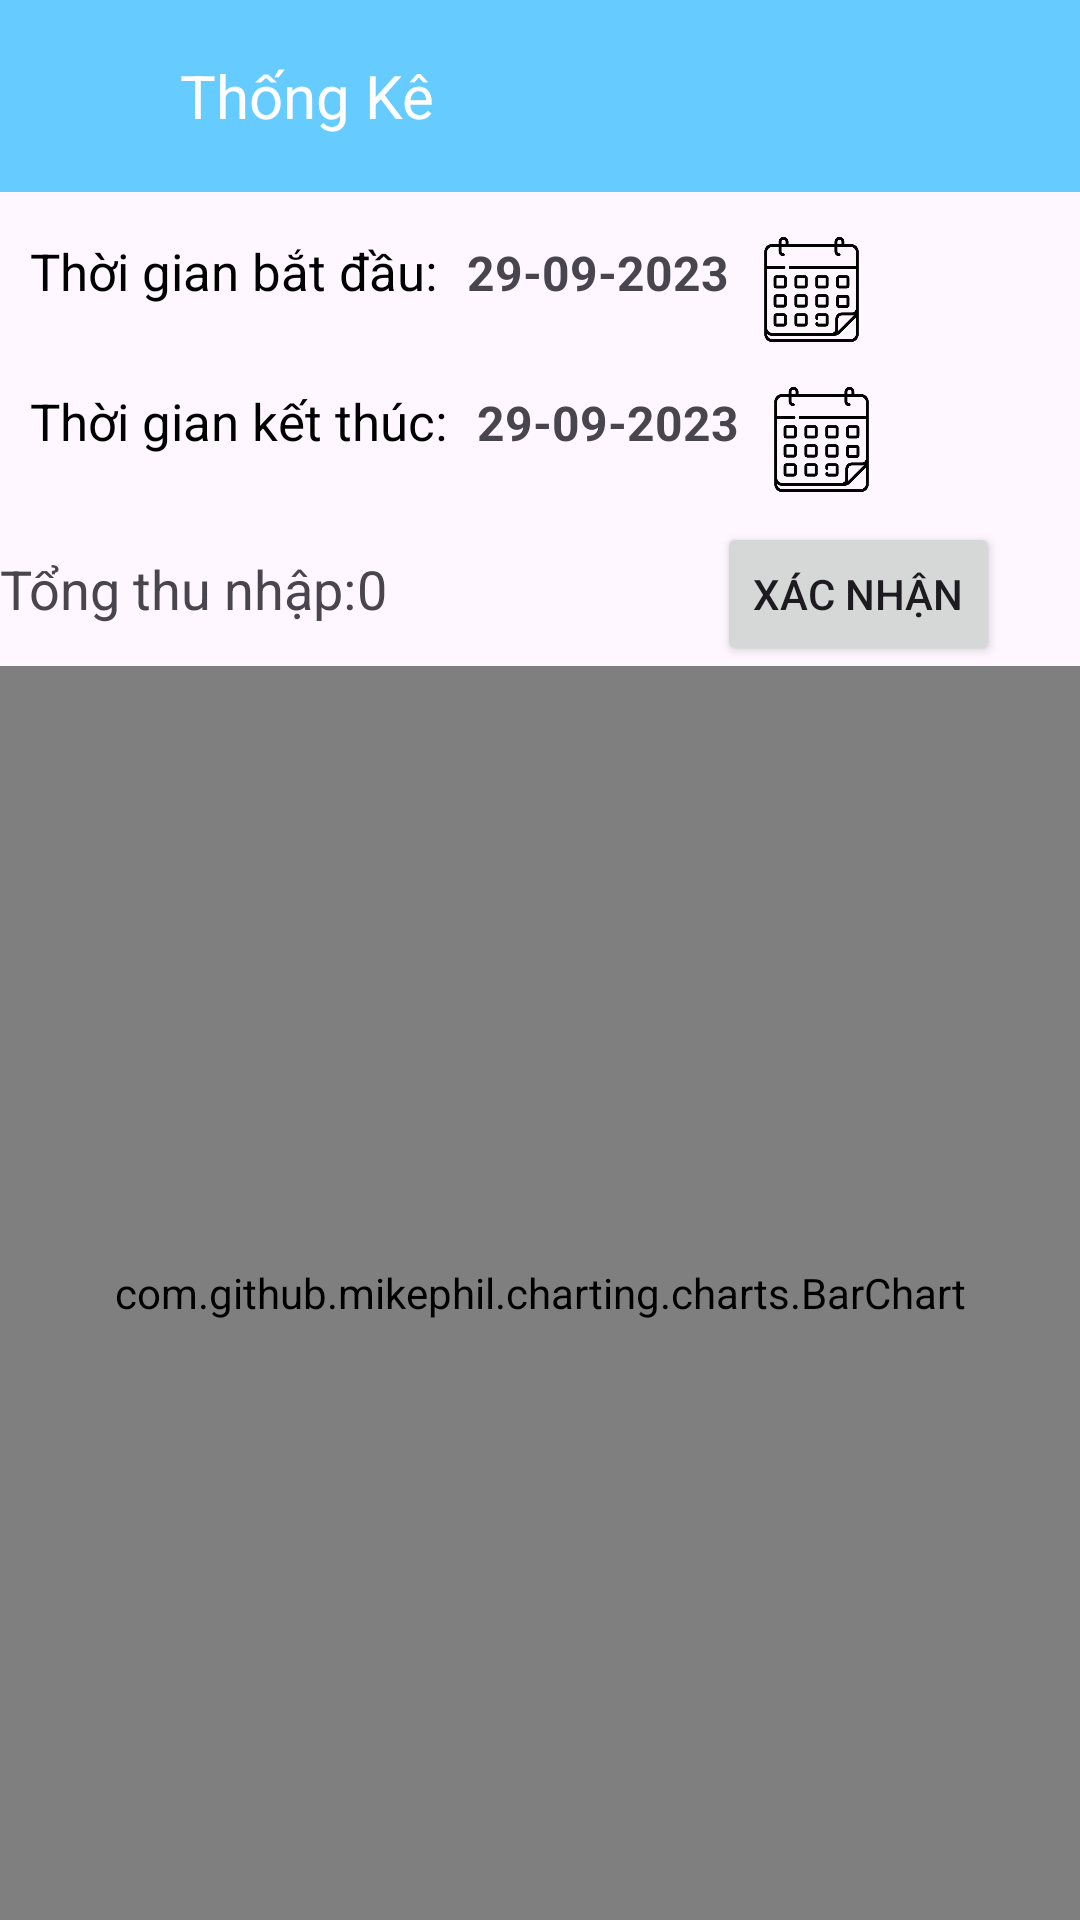

Layout XML and referenced resources for this Android screen:
<!-- AndroidManifest.xml: application theme Theme.QLCuaHangTapHoa -->
<!-- res/layout/activity_thong_ke_don_hang.xml -->
<?xml version="1.0" encoding="utf-8"?>
<LinearLayout xmlns:android="http://schemas.android.com/apk/res/android"
    xmlns:app="http://schemas.android.com/apk/res-auto"
    xmlns:tools="http://schemas.android.com/tools"
    android:layout_width="match_parent"
    android:layout_height="match_parent"
    tools:context=".ThongKeDonHangActivity"
    android:orientation="vertical">
    <LinearLayout
        android:layout_width="match_parent"
        android:layout_height="wrap_content"
        android:background="#66CCFF"
        android:orientation="horizontal"
        android:paddingLeft="5dp"
        android:paddingTop="12dp"
        android:paddingRight="5dp"
        android:paddingBottom="12dp">
        <ImageButton
            android:id="@+id/btnBack"
            android:layout_width="40dp"
            android:layout_height="40dp"
            android:layout_gravity="center"
            android:background="@drawable/baseline_arrow_back_24"/>
        <TextView
            android:id="@+id/tvTitle"
            android:layout_width="wrap_content"
            android:layout_height="wrap_content"
            android:text="Thống Kê"
            android:textColor="@color/white"
            android:layout_marginLeft="15dp"
            android:textSize="20dp"
            android:layout_gravity="center"/>
        <ImageButton
            android:id="@+id/btnMenu"
            android:layout_width="40dp"
            android:layout_height="40dp"
            android:layout_gravity="center"
            android:background="@drawable/baseline_more_vert_24"
            android:layout_marginLeft="210dp"
            android:onClick="btnMenuTK"/>
    </LinearLayout>

    <LinearLayout
        android:layout_width="match_parent"
        android:layout_height="wrap_content"
        android:orientation="vertical">
        <LinearLayout
            android:layout_width="match_parent"
            android:layout_height="wrap_content"
            android:layout_marginTop="15dp"
            android:layout_marginLeft="10dp"
            android:orientation="horizontal">

            <TextView
                android:layout_width="wrap_content"
                android:layout_height="wrap_content"
                android:textSize="17dp"
                android:text="Thời gian bắt đầu:"
                android:textColor="@color/black"/>

            <TextView
                android:id="@+id/tvDateBD"
                android:layout_width="wrap_content"
                android:layout_height="wrap_content"
                android:layout_marginLeft="10dp"
                android:text="29-09-2023"
                android:textSize="16dp"
                android:textStyle="bold" />

            <ImageButton
                android:id="@+id/btnCalendarBD"
                android:layout_width="35dp"
                android:layout_height="35dp"
                android:layout_marginLeft="10dp"
                android:background="@drawable/calendar"
                android:clickable="false"
                android:focusable="false"
                android:focusableInTouchMode="false"/>
        </LinearLayout>
        <LinearLayout
            android:layout_width="match_parent"
            android:layout_height="wrap_content"
            android:layout_marginTop="15dp"
            android:layout_marginLeft="10dp"
            android:orientation="horizontal">

            <TextView
                android:layout_width="wrap_content"
                android:layout_height="wrap_content"
                android:textSize="17dp"
                android:text="Thời gian kết thúc:"
                android:textColor="@color/black"/>

            <TextView
                android:id="@+id/tvDateKT"
                android:layout_width="wrap_content"
                android:layout_height="wrap_content"
                android:layout_marginLeft="10dp"
                android:text="29-09-2023"
                android:textSize="16dp"
                android:textStyle="bold" />

            <ImageButton
                android:id="@+id/btnCalendarKT"
                android:layout_width="35dp"
                android:layout_height="35dp"
                android:layout_marginLeft="10dp"
                android:background="@drawable/calendar"
                android:clickable="false"
                android:focusable="false"
                android:focusableInTouchMode="false"/>
        </LinearLayout>
        <LinearLayout
            android:layout_width="match_parent"
            android:layout_height="wrap_content"
            android:layout_marginTop="10dp"
            android:orientation="horizontal">
        <TextView
            android:layout_width="wrap_content"
            android:layout_height="wrap_content"
            android:text="Tổng thu nhập:"
            android:textSize="18dp"/>
            <TextView
                android:id="@+id/tvTongThuNhap"
                android:layout_width="wrap_content"
                android:layout_height="wrap_content"
                android:text="0"
                android:textSize="18dp"/>
        <Button
            android:id="@+id/btnXacNhanTK"
            android:layout_width="wrap_content"
            android:layout_height="wrap_content"
            android:text="Xác nhận"
            android:layout_marginLeft="110dp"/>
        </LinearLayout>
    </LinearLayout>

    <com.github.mikephil.charting.charts.BarChart
        android:id="@+id/bar_chart"
        android:layout_width="match_parent"
        android:layout_height="match_parent"/>
</LinearLayout>
<!-- resources referenced by this layout -->
<resources>
  <color name="black">#FF000000</color>
  <color name="white">#FFFFFFFF</color>
  <!-- drawable calendar: png bitmap (drawable, 31440 bytes) -->
  <style name="Theme.QLCuaHangTapHoa" parent="Base.Theme.QLCuaHangTapHoa" />
  <style name="Base.Theme.QLCuaHangTapHoa" parent="Theme.Material3.DayNight.NoActionBar">
          
          
      </style>
</resources>
